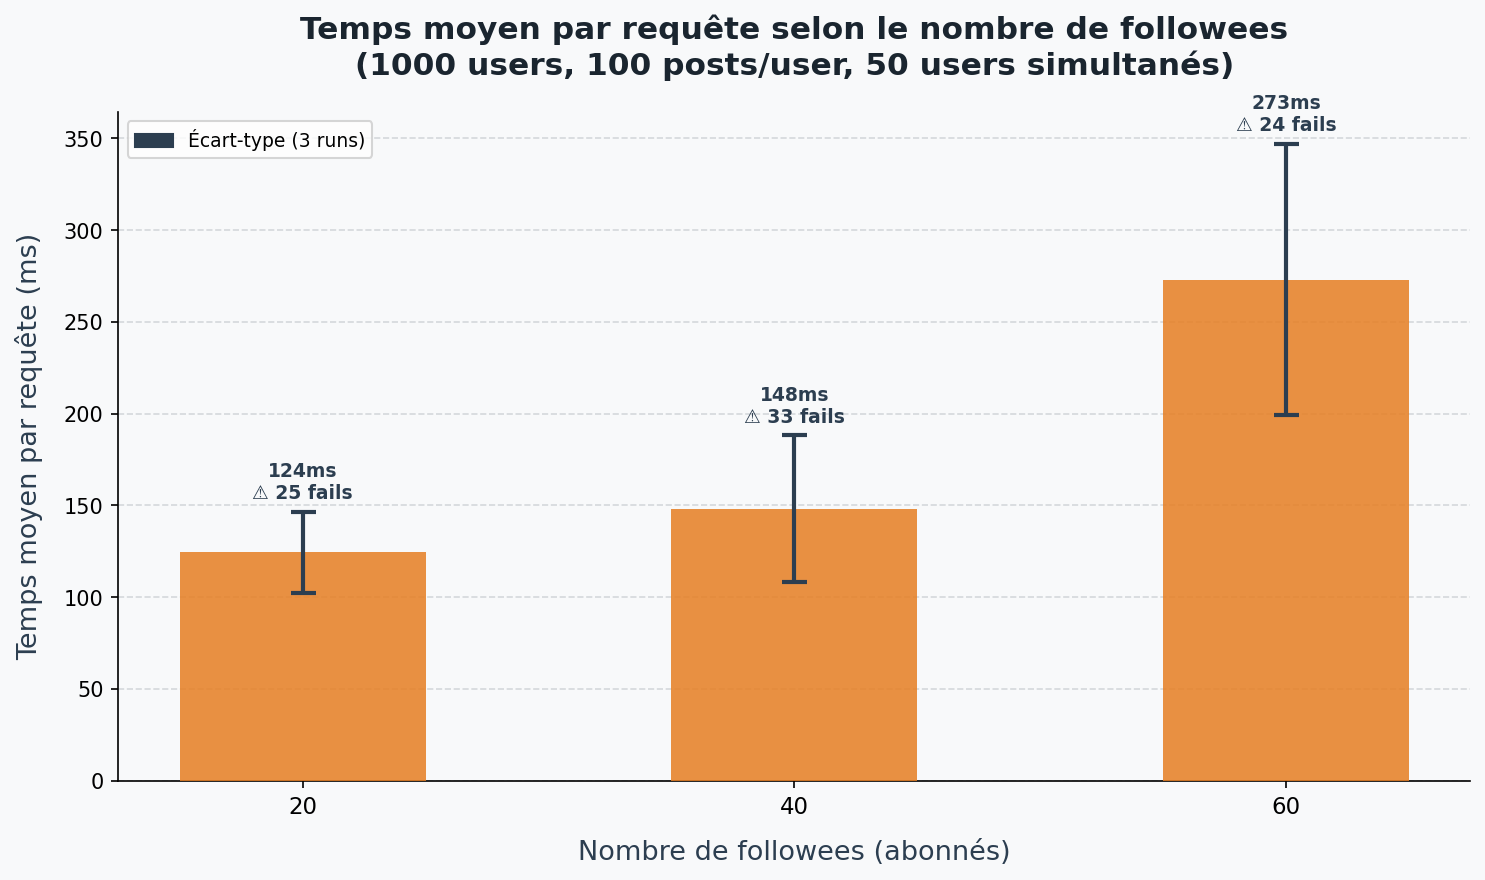

The file beside this chart, header and first rows:
PARAM, AVG_TIME, RUN, FAILED, NB_INSTANCES
20, 138, 1, 10, 20
20, 142, 2, 9, 16
20, 93, 3, 6, 14
40, 98, 1, 7, 14
40, 196, 2, 13, 14
40, 150, 3, 13, 14
60, 250, 1, 10, 14
60, 373, 2, 11, 14
60, 196, 3, 3, 13
